Run: headless pygame with SDL's dummy video driver; simulated clock (each Clock.tick advances the game by its frame time, no real sleeping); random seed 0; keys injected as events and as key.get_pressed() state; no mouse input.
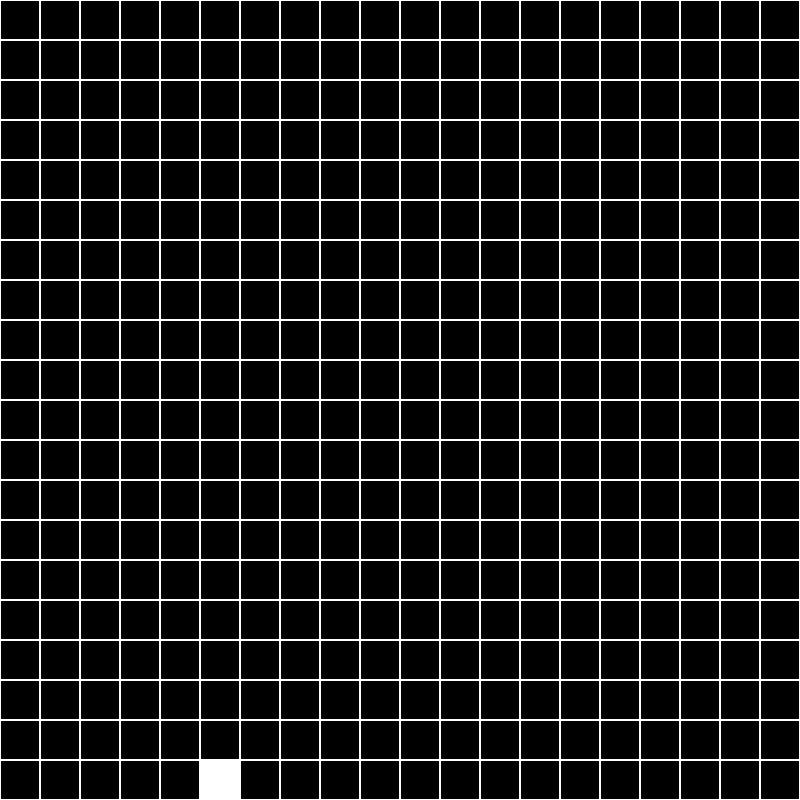
Frame 1 of 4 · flips 1–60 · no input
Frame 2 of 4 · flips 61–180 · tapped SPACE, RETURN · held RIGHT (→), D · screen unchanged from frame 1, image omitted
Frame 3 of 4 · flips 181–300 · held DOWN (↓), S · screen unchanged from frame 2, image omitted
Frame 4 of 4 · flips 301–420 · held LEFT (←), A, UP (↑), W · screen unchanged from frame 3, image omitted

The pygame program that drew these frames:

import pygame
import sys
import time

pygame.init()

SCREEN_WIDTH = 800
SCREEN_HEIGHT = 800
CELL_SIZE = 40
Running = True
FPS = 10
SAND_COLOR = (158,103,32)
BLACK = (0,0,0)
WHITE = (255,255,255)


class Grid:
    
    def __init__(self):
        self.cols = int(SCREEN_WIDTH/CELL_SIZE)
        self.rows = int(SCREEN_HEIGHT/CELL_SIZE)
        self.Current_arr = [[0 for i in range(self.cols)] for j in range(self.rows)]
        self.Previous_arr = [[0 for i in range(self.cols)] for j in range(self.rows)]

    def drawArr(self, window):
        for i in range(self.cols):
            for j in range(self.rows):
                pygame.draw.rect(window,WHITE, pygame.Rect(i*CELL_SIZE,j*CELL_SIZE,CELL_SIZE,CELL_SIZE),1)
                if self.Current_arr[i][j] == 1:
                    pygame.draw.rect(window,WHITE,pygame.Rect(i*CELL_SIZE,j*CELL_SIZE,CELL_SIZE,CELL_SIZE))
    
    def update_arr(self):
        self.Previous_arr = self.Current_arr
        self.Current_arr = [[0 for i in range(self.cols)] for j in range(self.rows)]

        for i in range(self.cols):
            for j in range(self.rows - 1, -1, -1):
                if self.Previous_arr[i][j] == 1:
                    if j == self.rows - 1 or self.Previous_arr[i][j + 1] == 1:
                        self.Current_arr[i][j] = 1
                    else:
                        self.Current_arr[i][j + 1] = 1
                   
                   
        


window = pygame.display.set_mode((SCREEN_WIDTH,SCREEN_HEIGHT))
pygame.display.set_caption("Falling Sand Simulation")
clock = pygame.time.Clock()


grid = Grid()

grid.Current_arr[5][0] = 1 #test

while Running:
    window.fill(BLACK)
    for event in pygame.event.get():
        if event.type == pygame.QUIT:
            pygame.quit()
            sys.exit()

    grid.drawArr(window)
    grid.update_arr()

    clock.tick(FPS)
    pygame.display.update()
